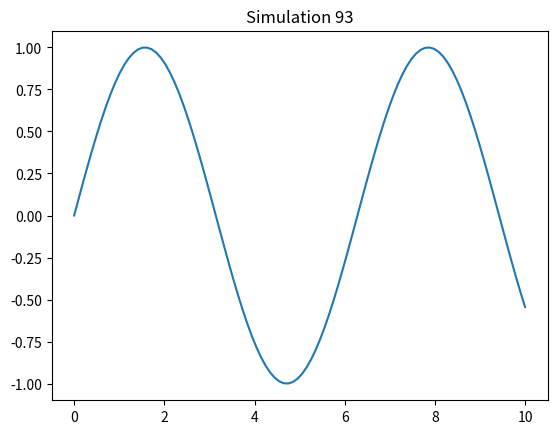

This chart was generated by the following Python code:
%matplotlib inline
import numpy as np
import matplotlib.pyplot as plt
x = np.linspace(0, 10, 100)
y = np.sin(x)
plt.plot(x, y)
plt.title('Simulation 93')
plt.show()
